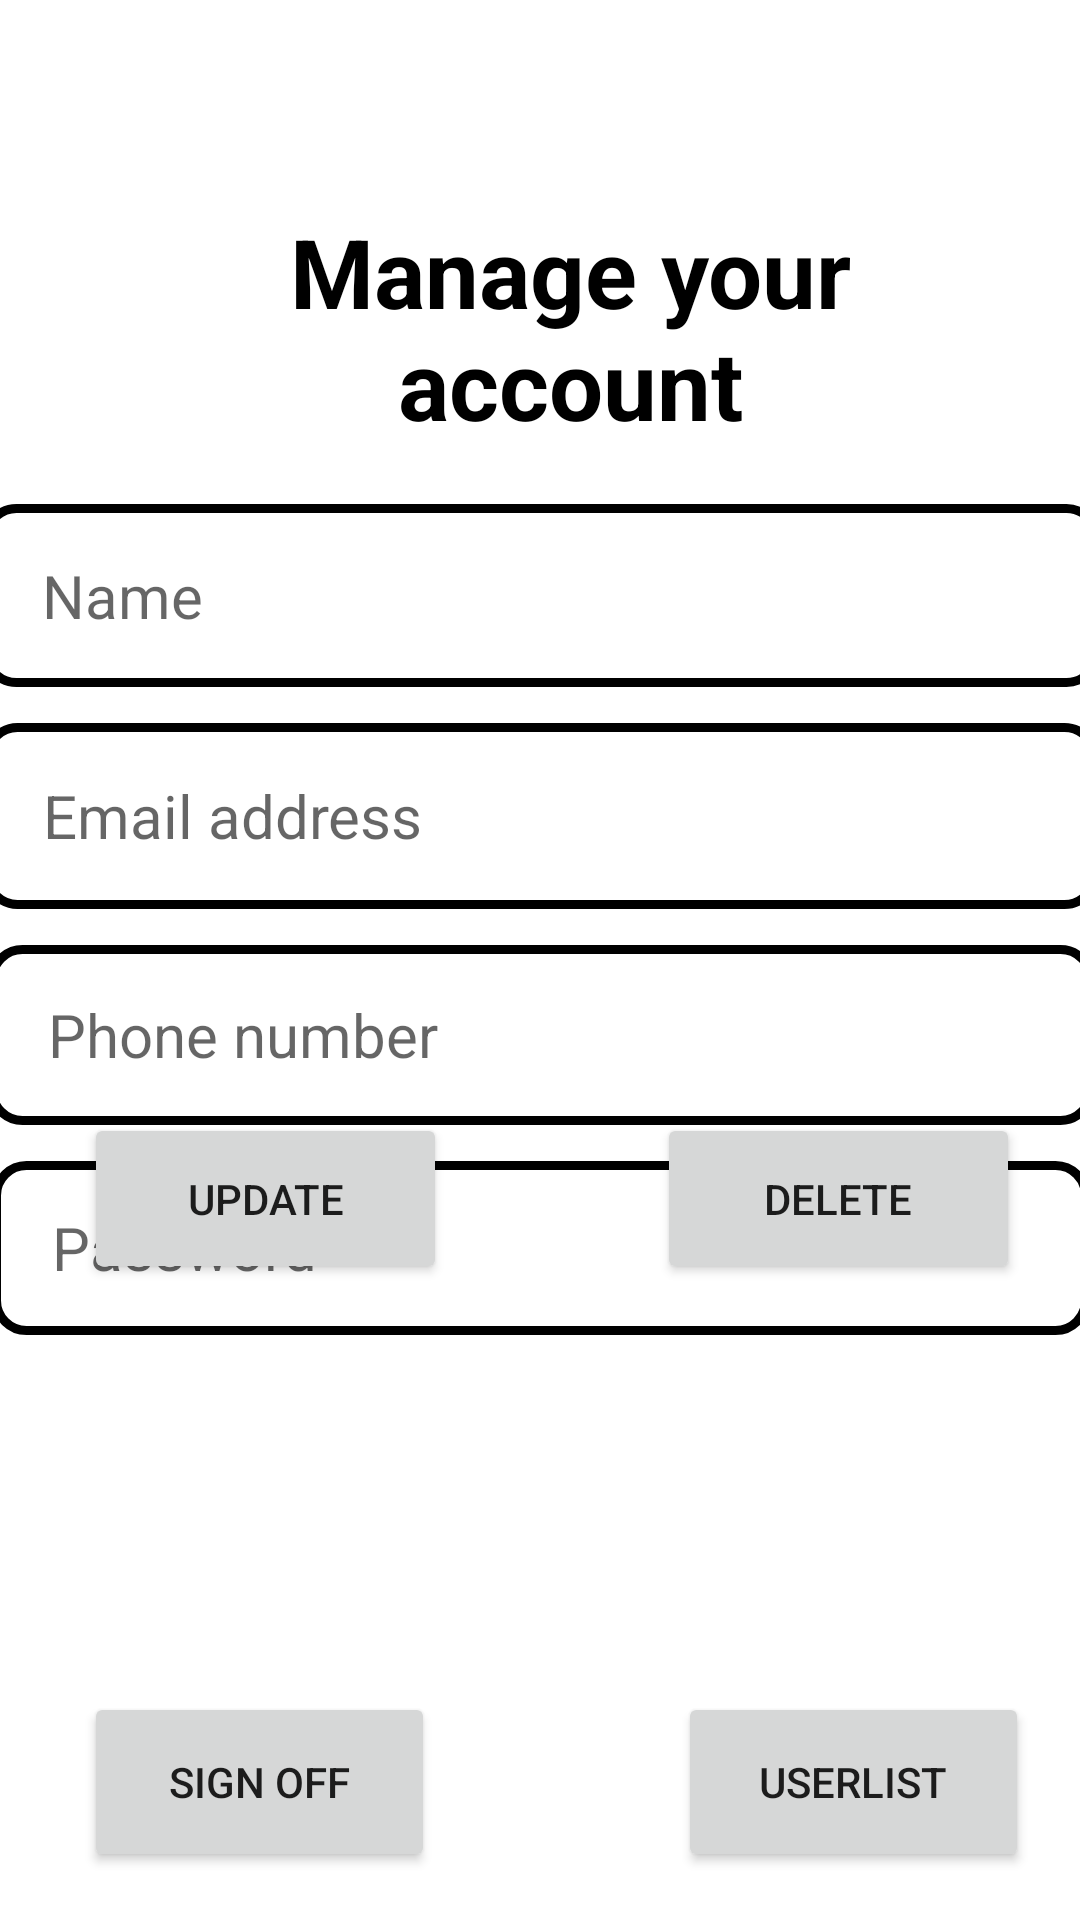

The Android layout XML behind this screen, and the referenced resources:
<!-- AndroidManifest.xml: application theme Theme.EA1 -->
<!-- res/layout/activity_user_panel.xml -->
<?xml version="1.0" encoding="utf-8"?>
<androidx.constraintlayout.widget.ConstraintLayout xmlns:android="http://schemas.android.com/apk/res/android"
    xmlns:app="http://schemas.android.com/apk/res-auto"
    xmlns:tools="http://schemas.android.com/tools"
    android:layout_width="match_parent"
    android:layout_height="match_parent"
    android:background="@color/white"
    tools:context=".UserPanelActivity">


    <Button
        android:id="@+id/GoToUserList"
        android:layout_width="117dp"
        android:layout_height="60dp"
        android:layout_marginEnd="17dp"
        android:layout_marginBottom="16dp"
        android:text="UserList"
        app:layout_constraintBottom_toBottomOf="parent"
        app:layout_constraintEnd_toEndOf="parent" />

    <Button
        android:id="@+id/updateButton"
        android:layout_width="121dp"
        android:layout_height="57dp"
        android:layout_marginStart="28dp"
        android:layout_marginBottom="212dp"
        android:text="@string/update"
        app:layout_constraintBottom_toBottomOf="parent"
        app:layout_constraintStart_toStartOf="parent" />

    <Button
        android:id="@+id/deleteButton"
        android:layout_width="121dp"
        android:layout_height="57dp"
        android:layout_marginEnd="20dp"
        android:layout_marginBottom="212dp"
        android:text="@string/delete"
        app:layout_constraintBottom_toBottomOf="parent"
        app:layout_constraintEnd_toEndOf="parent" />

    <TextView
        android:id="@+id/title"
        style="@style/TextTitlePri"
        android:layout_width="327dp"
        android:layout_height="87dp"
        android:layout_marginStart="21dp"
        android:layout_marginTop="69dp"
        android:layout_marginEnd="21dp"
        android:text="@string/manageAccount"
        app:layout_constraintEnd_toEndOf="parent"
        app:layout_constraintHorizontal_bias="0.5"
        app:layout_constraintStart_toStartOf="parent"
        app:layout_constraintTop_toTopOf="parent" />

    <com.google.android.material.textfield.TextInputEditText
        android:id="@+id/nameFieldUpdate"
        style="@style/TextViewUser"
        android:layout_width="373dp"
        android:layout_height="61dp"
        android:hint="@string/name"
        app:layout_constraintEnd_toEndOf="parent"
        app:layout_constraintHorizontal_bias="0.5"
        app:layout_constraintStart_toStartOf="parent"
        app:layout_constraintTop_toBottomOf="@+id/title"
        tools:layout_editor_absoluteY="191dp" />

    <com.google.android.material.textfield.TextInputEditText
        android:id="@+id/emailFieldUpdate"
        style="@style/TextViewUser"
        android:layout_width="372dp"
        android:layout_height="62dp"
        android:hint="@string/email_address"
        app:layout_constraintEnd_toEndOf="parent"
        app:layout_constraintHorizontal_bias="0.5"
        app:layout_constraintStart_toStartOf="parent"
        app:layout_constraintTop_toBottomOf="@+id/nameFieldUpdate"
        tools:layout_editor_absoluteY="267dp" />

    <EditText
        android:id="@+id/passwordFieldUpdate"
        style="@style/TextViewUser"
        android:layout_width="366dp"
        android:layout_height="58dp"
        android:layout_marginStart="23dp"
        android:layout_marginEnd="22dp"
        android:ems="10"
        android:hint="@string/password"
        android:inputType="textPassword"
        app:layout_constraintEnd_toEndOf="parent"
        app:layout_constraintHorizontal_bias="0.5"
        app:layout_constraintStart_toStartOf="parent"
        app:layout_constraintTop_toBottomOf="@+id/phoneFieldUpdate"
        tools:layout_editor_absoluteY="416dp" />

    <EditText
        android:id="@+id/phoneFieldUpdate"
        style="@style/TextViewUser"
        android:layout_width="369dp"
        android:layout_height="60dp"
        android:ems="10"
        android:hint="@string/phone_number"
        android:inputType="phone"
        app:layout_constraintEnd_toEndOf="parent"
        app:layout_constraintHorizontal_bias="0.5"
        app:layout_constraintStart_toStartOf="parent"
        app:layout_constraintTop_toBottomOf="@+id/emailFieldUpdate"
        tools:layout_editor_absoluteY="342dp" />

    <Button
        android:id="@+id/signOff"
        android:layout_width="117dp"
        android:layout_height="60dp"
        android:layout_marginStart="28dp"
        android:layout_marginBottom="16dp"
        android:text="Sign off"
        app:layout_constraintBottom_toBottomOf="parent"
        app:layout_constraintStart_toStartOf="parent" />

</androidx.constraintlayout.widget.ConstraintLayout>
<!-- resources referenced by this layout -->
<resources>
  <color name="white">#FFFFFFFF</color>
  <string name="delete">Delete</string>
  <string name="email_address">Email address</string>
  <string name="manageAccount">Manage your account</string>
  <string name="name">Name</string>
  <string name="password">Password</string>
  <string name="phone_number">Phone number</string>
  <string name="update">Update</string>
  <style name="TextTitlePri" parent="">
          <item name="android:textSize">32sp</item>
          <item name="android:textColor">@color/black</item>
          <item name="android:textStyle">bold</item>
          <item name="android:textAlignment">center</item>
          <item name="android:layout_width">140dp</item>
          <item name="android:layout_height">59dp</item>
          <item name="android:paddingStart">20dp</item>
      </style>
  <style name="TextViewUser" parent="">
          <item name="android:background">@drawable/box</item>
          <item name="android:textSize">20sp</item>
          <item name="android:drawablePadding">10dp</item>
          <item name="android:textColor">@color/black</item>
          <item name="android:layout_margin">12dp</item>
          <item name="android:textAlignment">viewStart</item>
          <item name="android:layout_width">295dp</item>
          <item name="android:layout_height">59dp</item>
          <item name="android:paddingStart">20dp</item>
      </style>
  <style name="Theme.EA1" parent="Theme.MaterialComponents.DayNight.NoActionBar">
          
          <item name="colorPrimary">@color/black</item>
          <item name="colorPrimaryVariant">@color/black</item>
          <item name="colorOnPrimary">@color/white</item>
          
          <item name="colorSecondary">@color/black</item>
          <item name="colorOnSecondary">@color/black</item>
          
          <item name="android:statusBarColor" tools:targetApi="l">@color/white</item>
          
      </style>
  <color name="black">#000000</color>
  <!-- drawable box (drawable) -->
  <?xml version="1.0" encoding="utf-8"?>
  <shape xmlns:android="http://schemas.android.com/apk/res/android" android:shape="rectangle">
      <solid android:color="@color/white"/>
  
      <stroke android:width="3dp"
          android:color="@color/black"/>
  
      <padding android:left="1dp"
          android:top="1dp"
          android:right="1dp"
          android:bottom="1dp"/>
  
      <corners android:radius="10dp"/>
  </shape>
</resources>
